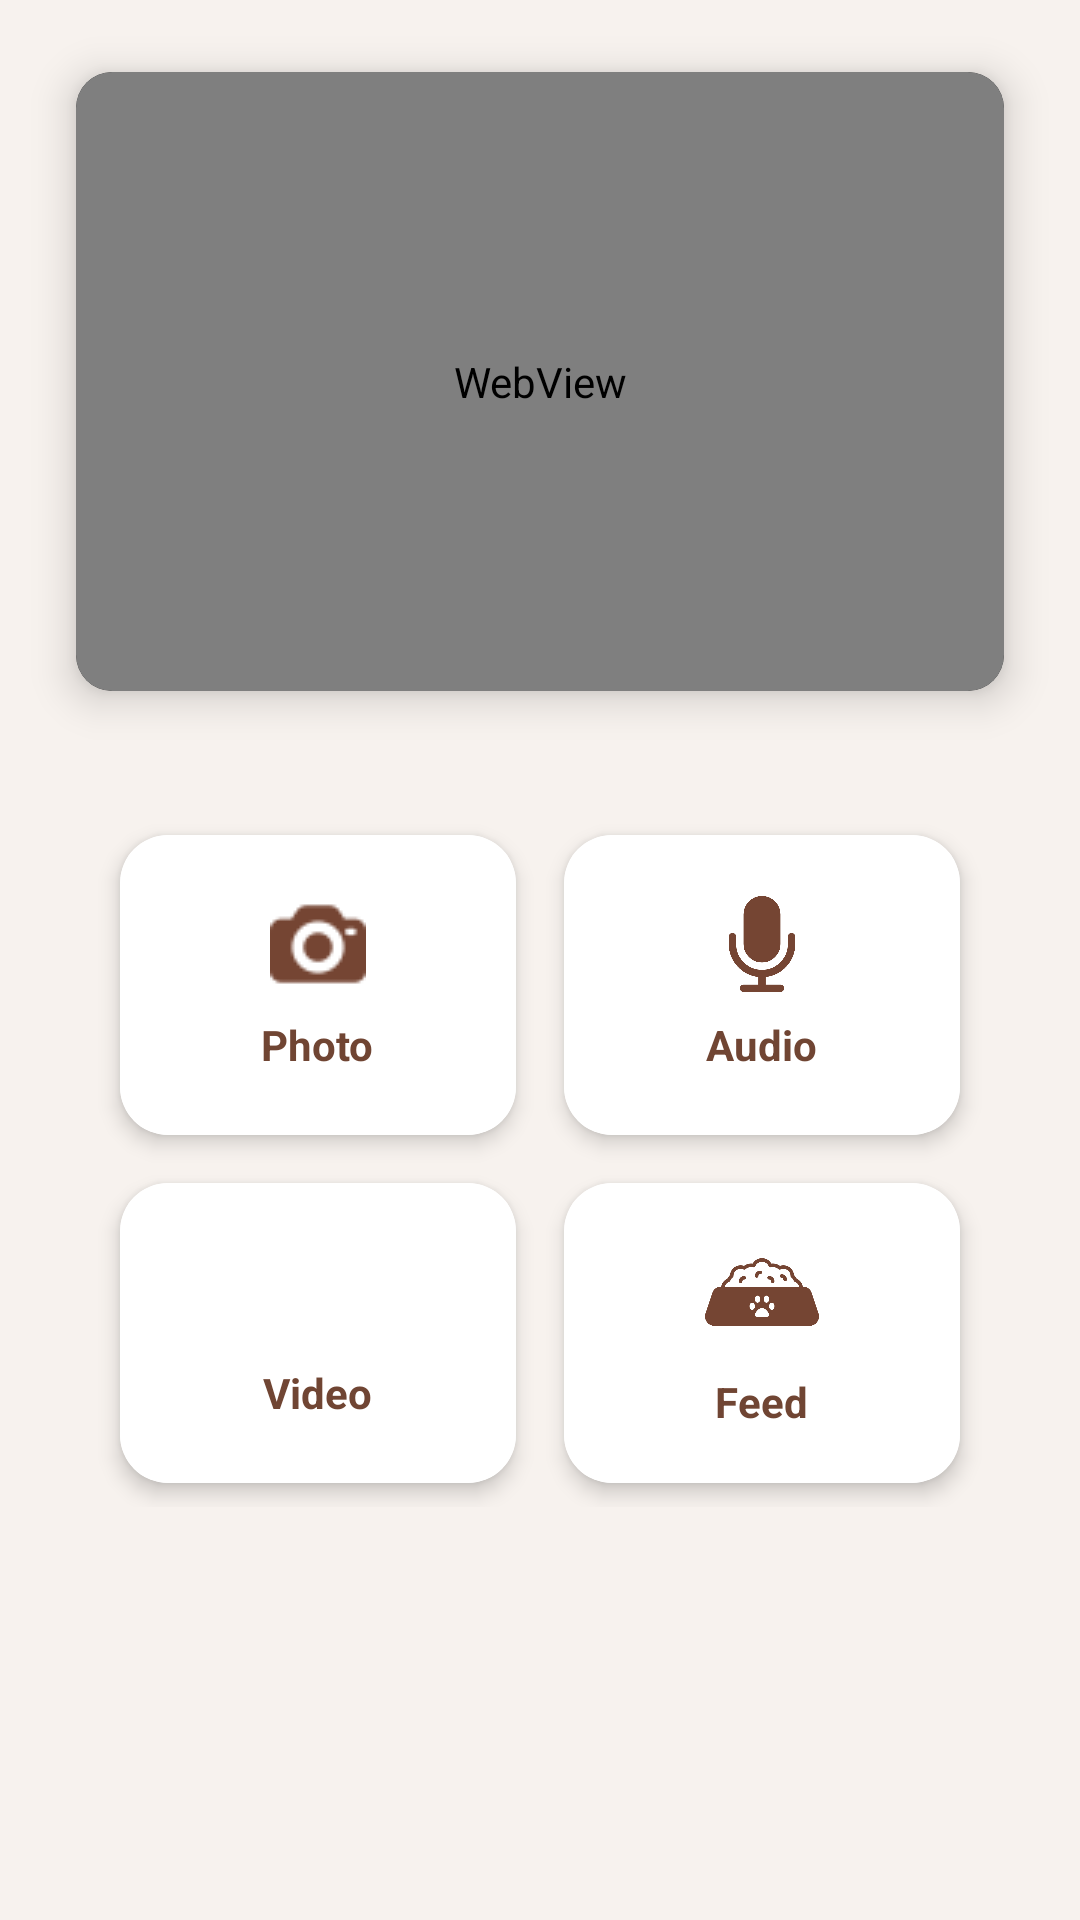

Layout XML and referenced resources for this Android screen:
<!-- AndroidManifest.xml: application theme Theme.KaiFeedCat.NoActionBar -->
<!-- res/layout/manage_user_live_cam.xml -->
<?xml version="1.0" encoding="utf-8"?>
<androidx.constraintlayout.widget.ConstraintLayout xmlns:android="http://schemas.android.com/apk/res/android"
    xmlns:app="http://schemas.android.com/apk/res-auto"
    xmlns:tools="http://schemas.android.com/tools"
    android:id="@+id/main"
    android:layout_width="match_parent"
    android:layout_height="match_parent"
    android:background="#f7f2ee"
    tools:context=".ManageUser.ManageUserLiveCam">

    <androidx.cardview.widget.CardView
        android:id="@+id/cardview"
        android:layout_width="0dp"
        android:layout_height="0dp"
        android:layout_marginTop="@dimen/margin_large"
        android:layout_marginStart="16dp"
        android:layout_marginEnd="16dp"
        app:cardCornerRadius="12dp"
        app:cardElevation="8dp"
        app:layout_constraintStart_toStartOf="parent"
        app:layout_constraintEnd_toEndOf="parent"
        app:layout_constraintTop_toTopOf="parent"
        app:layout_constraintDimensionRatio="3:2"
        app:layout_constraintWidth_percent="0.86"
        android:background="#000000"
        app:cardBackgroundColor="#000000">

        <FrameLayout
            android:layout_width="match_parent"
            android:layout_height="match_parent">

            <WebView
                android:id="@+id/ipCamera"
                android:layout_width="match_parent"
                android:layout_height="match_parent"
                android:background="#000000" />

            <TextView
                android:id="@+id/cameraOffText"
                android:layout_width="match_parent"
                android:layout_height="match_parent"
                android:gravity="center"
                android:text="Camera Off"
                android:textSize="20sp"
                android:textStyle="bold"
                android:textColor="#80FFFFFF"
                android:visibility="gone" />
        </FrameLayout>

    </androidx.cardview.widget.CardView>

    
    <GridLayout
        android:id="@+id/buttonGrid"
        android:layout_width="0dp"
        android:layout_height="wrap_content"
        android:layout_marginTop="32dp"
        android:layout_marginHorizontal="24dp"
        android:columnCount="2"
        android:rowCount="2"
        android:alignmentMode="alignMargins"
        android:columnOrderPreserved="false"
        android:padding="8dp"
        app:layout_constraintEnd_toEndOf="parent"
        app:layout_constraintStart_toStartOf="parent"
        app:layout_constraintTop_toBottomOf="@+id/cardview">

        
        <androidx.cardview.widget.CardView
            android:layout_width="0dp"
            android:layout_height="100dp"
            android:layout_margin="8dp"
            android:layout_columnWeight="1"
            android:layout_rowWeight="1"
            app:cardCornerRadius="16dp"
            app:cardElevation="4dp">

            <LinearLayout
                android:id="@+id/photoButton"
                android:layout_width="match_parent"
                android:layout_height="match_parent"
                android:orientation="vertical"
                android:gravity="center"
                android:foreground="?attr/selectableItemBackground"
                android:background="#FFFFFF"
                android:clickable="true"
                android:focusable="true">

                <ImageView
                    android:layout_width="32dp"
                    android:layout_height="32dp"
                    android:src="@drawable/ic_photo_camera"
                    app:tint="#754533" />

                <TextView
                    android:layout_width="wrap_content"
                    android:layout_height="wrap_content"
                    android:text="Photo"
                    android:textStyle="bold"
                    android:textSize="14sp"
                    android:textColor="#704533"
                    android:layout_marginTop="8dp" />

            </LinearLayout>
        </androidx.cardview.widget.CardView>

        
        <androidx.cardview.widget.CardView
            android:layout_width="0dp"
            android:layout_height="100dp"
            android:layout_margin="8dp"
            android:layout_columnWeight="1"
            android:layout_rowWeight="1"
            app:cardCornerRadius="16dp"
            app:cardElevation="4dp">

            <LinearLayout
                android:id="@+id/micButton"
                android:layout_width="match_parent"
                android:layout_height="match_parent"
                android:orientation="vertical"
                android:gravity="center"
                android:foreground="?attr/selectableItemBackground"
                android:background="#FFFFFF"
                android:clickable="true"
                android:focusable="true">

                <ImageView
                    android:layout_width="32dp"
                    android:layout_height="32dp"
                    android:src="@drawable/ic_mic"
                    app:tint="#754533" />

                <TextView
                    android:layout_width="wrap_content"
                    android:layout_height="wrap_content"
                    android:text="Audio"
                    android:textSize="14sp"
                    android:textColor="#704533"
                    android:textStyle="bold"
                    android:layout_marginTop="8dp" />

            </LinearLayout>
        </androidx.cardview.widget.CardView>

        
        <androidx.cardview.widget.CardView
            android:layout_width="0dp"
            android:layout_height="100dp"
            android:layout_margin="8dp"
            android:layout_columnWeight="1"
            android:layout_rowWeight="1"
            app:cardCornerRadius="16dp"
            app:cardElevation="4dp">

            <LinearLayout
                android:id="@+id/camButton"
                android:layout_width="match_parent"
                android:layout_height="match_parent"
                android:orientation="vertical"
                android:gravity="center"
                android:foreground="?attr/selectableItemBackground"
                android:background="#FFFFFF"
                android:clickable="true"
                android:focusable="true">

                <ImageView
                    android:layout_width="32dp"
                    android:layout_height="32dp"
                    android:src="@drawable/ic_videocam"
                    app:tint="#754533" />

                <TextView
                    android:layout_width="wrap_content"
                    android:layout_height="wrap_content"
                    android:text="Video"
                    android:textSize="14sp"
                    android:textColor="#704533"
                    android:textStyle="bold"
                    android:layout_marginTop="8dp" />

            </LinearLayout>
        </androidx.cardview.widget.CardView>

        
        <androidx.cardview.widget.CardView
            android:layout_width="0dp"
            android:layout_height="100dp"
            android:layout_margin="8dp"
            android:layout_columnWeight="1"
            android:layout_rowWeight="1"
            app:cardCornerRadius="16dp"
            app:cardElevation="4dp">

            <LinearLayout
                android:id="@+id/feedButton"
                android:layout_width="match_parent"
                android:layout_height="match_parent"
                android:orientation="vertical"
                android:gravity="center"
                android:foreground="?attr/selectableItemBackground"
                android:background="#FFFFFF"
                android:clickable="true"
                android:focusable="true">

                <ImageView
                    android:layout_width="38dp"
                    android:layout_height="38dp"
                    android:src="@drawable/ic_feed"
                    app:tint="#754533" />

                <TextView
                    android:layout_width="wrap_content"
                    android:layout_height="wrap_content"
                    android:text="Feed"
                    android:textSize="14sp"
                    android:textColor="#704533"
                    android:textStyle="bold"
                    android:layout_marginTop="8dp" />

            </LinearLayout>
        </androidx.cardview.widget.CardView>

    </GridLayout>
</androidx.constraintlayout.widget.ConstraintLayout>
<!-- resources referenced by this layout -->
<resources>
  <dimen name="margin_large">24dp</dimen>
  <!-- drawable ic_feed: png bitmap (drawable, 9566 bytes) -->
  <!-- drawable ic_mic: png bitmap (drawable, 10118 bytes) -->
  <!-- drawable ic_photo_camera: png bitmap (drawable, 978 bytes) -->
  <style name="Theme.KaiFeedCat.NoActionBar" parent="Theme.MaterialComponents.DayNight.NoActionBar">
          <item name="windowNoTitle">true</item>
          <item name="windowActionBar">false</item>
      </style>
</resources>
